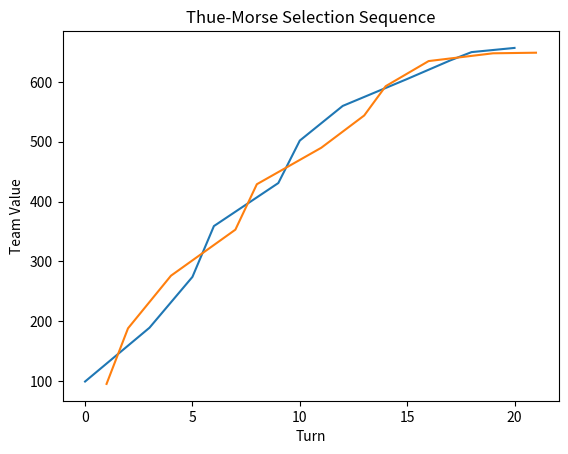
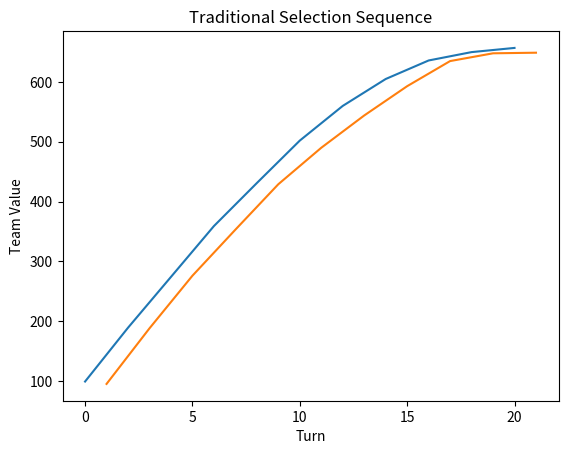

Source code (Python) for these figures, in order:
import numpy as np
import matplotlib.pyplot as plt
import seaborn as sns


def sequence(small, large, size):
    pool = np.sort(np.random.randint(small, large, size))[::-1]
    A = 0
    B = 0
    Aturn = []
    Bturn = []
    Ateam = []
    Bteam = []
    for i in range(0, size):
        x = bin(i)[2:]
        c = 0
        for letter in x:
            if letter == '1':
                c += 1

        if c % 2 == 0:
            A += pool[i]
            Ateam.append(A)
            Aturn.append(i)
        else:
            B += pool[i]
            Bturn.append(i)
            Bteam.append(B)

    plt.figure(1)
    plt.plot(Aturn, Ateam)
    plt.plot(Bturn, Bteam)
    plt.xlabel('Turn')
    plt.ylabel('Team Value')
    plt.title('Thue-Morse Selection Sequence')
    plt.figure(2)
    plt.plot(list(range(0, size))[::2], Ateam)
    plt.plot(list(range(0, size))[1::2], Bteam)
    plt.xlabel('Turn')
    plt.ylabel('Team Value')
    plt.title('Traditional Selection Sequence')
    plt.show()


sequence(0, 100, 22)
